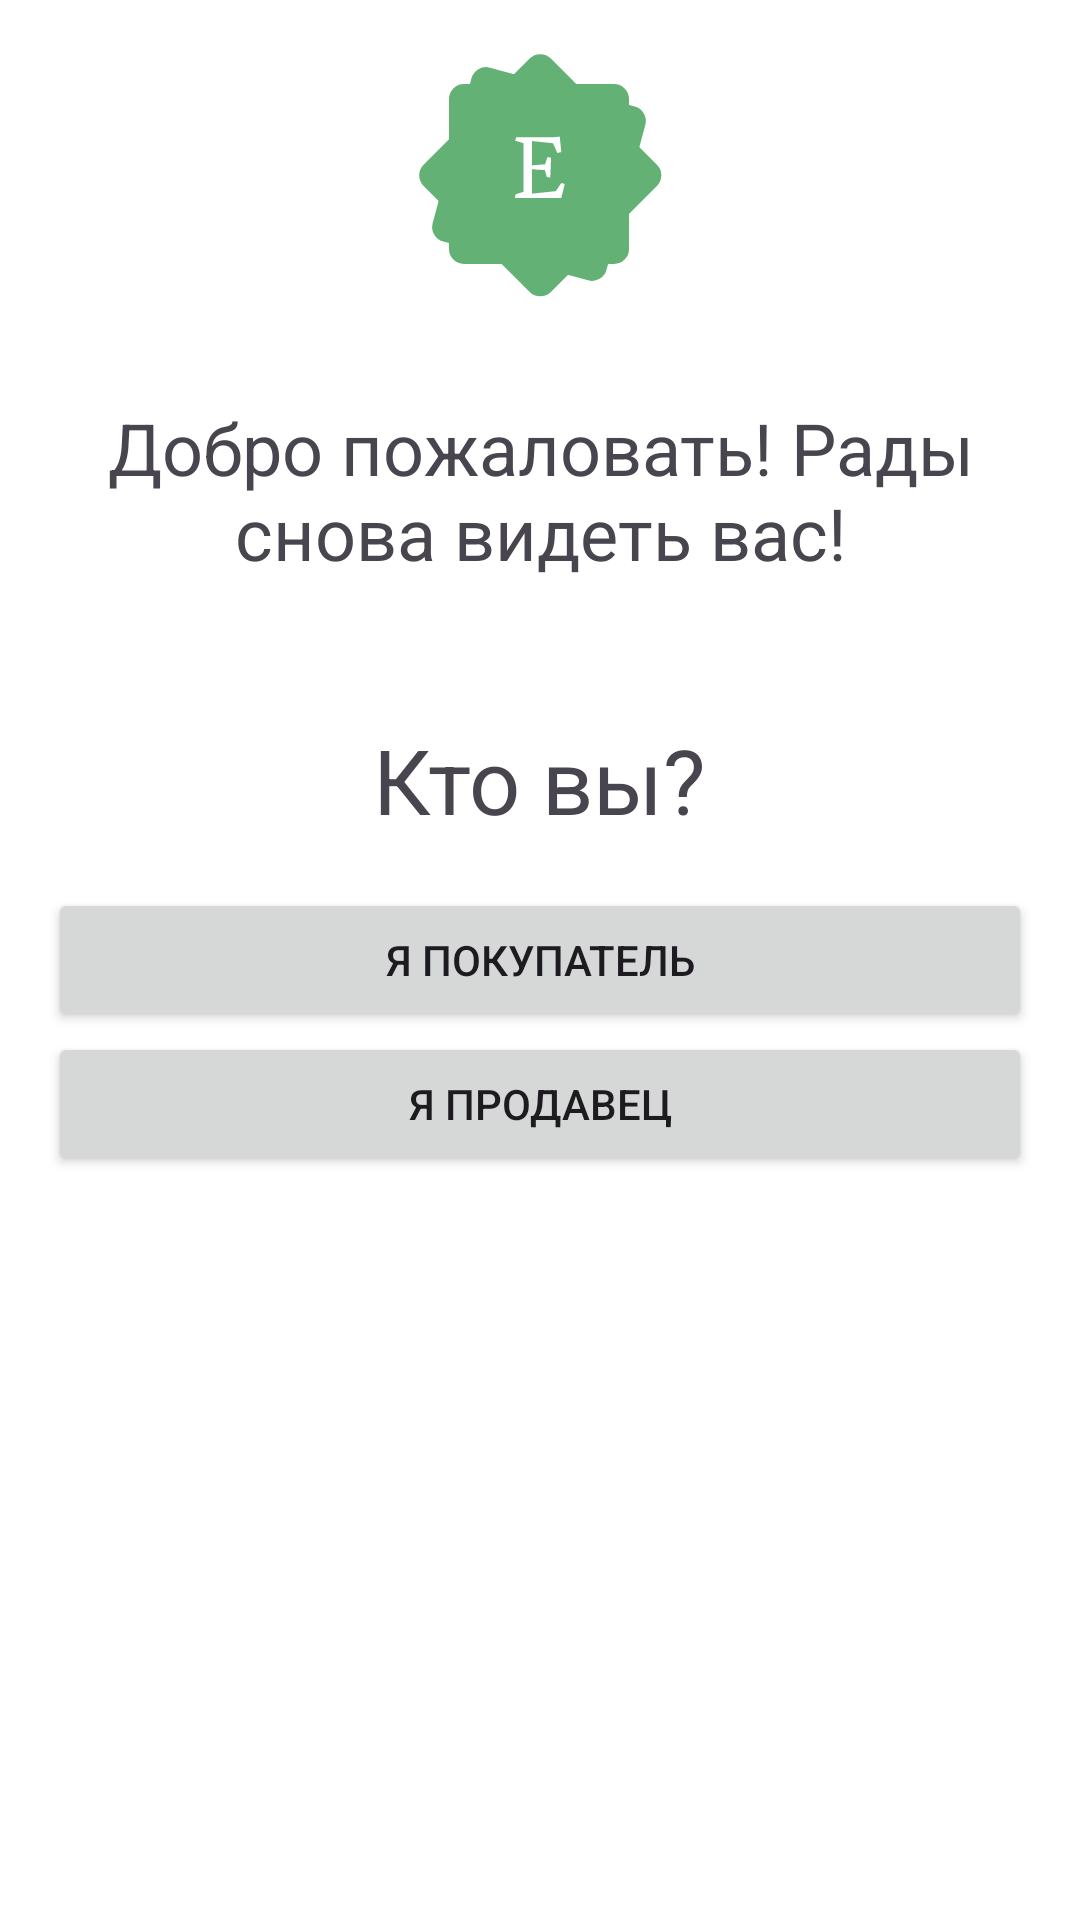

Produce the Android XML layout that renders to this screen, including the resource entries it uses.
<!-- AndroidManifest.xml: application theme Theme.App.Main -->
<!-- res/layout/fragment_register_type.xml -->
<?xml version="1.0" encoding="utf-8"?>
<androidx.constraintlayout.widget.ConstraintLayout xmlns:android="http://schemas.android.com/apk/res/android"
    xmlns:app="http://schemas.android.com/apk/res-auto"
    android:layout_width="match_parent"
    android:layout_height="match_parent">

    <ImageView
        android:id="@+id/logo"
        android:layout_width="wrap_content"
        android:layout_height="wrap_content"
        android:src="@drawable/logo_small"
        android:layout_marginTop="16dp"
        app:layout_constraintTop_toTopOf="parent"
        app:layout_constraintStart_toStartOf="parent"
        app:layout_constraintEnd_toEndOf="parent"/>

    <TextView
        android:id="@+id/welcome"
        android:layout_width="wrap_content"
        android:layout_height="wrap_content"
        android:padding="16dp"
        android:layout_marginTop="16dp"
        android:textSize="24sp"
        android:text="@string/welcome"
        android:gravity="center"
        app:layout_constraintEnd_toEndOf="parent"
        app:layout_constraintStart_toStartOf="parent"
        app:layout_constraintTop_toBottomOf="@id/logo" />


    <TextView
        android:id="@+id/who"
        android:layout_width="wrap_content"
        android:layout_height="wrap_content"
        android:textSize="30sp"
        android:layout_marginBottom="16dp"
        android:text="@string/who_title"
        app:layout_constraintEnd_toEndOf="parent"
        app:layout_constraintStart_toStartOf="parent"
        app:layout_constraintBottom_toTopOf="@id/btn_customer"/>

    <Button
        android:id="@+id/btn_customer"
        android:layout_width="0dp"
        android:layout_height="wrap_content"
        android:layout_marginHorizontal="16dp"
        app:layout_constraintEnd_toEndOf="parent"
        app:layout_constraintStart_toStartOf="parent"
        app:layout_constraintTop_toTopOf="parent"
        app:layout_constraintBottom_toBottomOf="parent"
        android:text="@string/customer" />

    <Button
        android:id="@+id/btn_seller"
        android:layout_width="0dp"
        android:layout_height="wrap_content"
        android:layout_marginHorizontal="16dp"
        app:layout_constraintEnd_toEndOf="parent"
        app:layout_constraintStart_toStartOf="parent"
        app:layout_constraintTop_toBottomOf="@id/btn_customer"
        android:text="@string/seller" />

</androidx.constraintlayout.widget.ConstraintLayout>
<!-- resources referenced by this layout -->
<resources>
  <!-- drawable logo_small (drawable) -->
  <vector xmlns:android="http://schemas.android.com/apk/res/android"
      android:width="85dp"
      android:height="85dp"
      android:viewportWidth="85"
      android:viewportHeight="85">
    <path
        android:pathData="M17,12L67,12A5,5 0,0 1,72 17L72,67A5,5 0,0 1,67 72L17,72A5,5 0,0 1,12 67L12,17A5,5 0,0 1,17 12z"
        android:fillColor="#63B175"/>
    <path
        android:pathData="M25.616,6.552L73.913,19.493A5,5 113.179,0 1,77.448 25.616L64.507,73.913A5,5 54.404,0 1,58.384 77.448L10.087,64.507A5,5 77.506,0 1,6.552 58.384L19.493,10.087A5,5 62.787,0 1,25.616 6.552z"
        android:fillColor="#63B175"/>
    <path
        android:pathData="M45.962,3.536L81.317,38.891A5,5 0,0 1,81.317 45.962L45.962,81.317A5,5 0,0 1,38.891 81.317L3.536,45.962A5,5 0,0 1,3.536 38.891L38.891,3.536A5,5 0,0 1,45.962 3.536z"
        android:fillColor="#63B175"/>
    <path
        android:pathData="M47.604,47.729L49.421,45.02L50.578,45.313L49.421,50H33.981L34.216,48.755L36.838,47.935V31.719L34.084,30.898L34.392,29.727H47.063L48.923,29.536L49.421,34.678L48.117,35L46.667,31.748L39.65,31.016V39.146C41.066,38.97 42.507,38.853 43.972,38.794L44.88,36.304L46.022,36.611L45.759,43.218L44.602,42.969L43.942,40.64C43.093,40.64 42.321,40.62 41.628,40.581C40.944,40.542 40.285,40.464 39.65,40.347V48.55L47.604,47.729Z"
        android:fillColor="#ffffff"/>
  </vector>
  <string name="customer">Я покупатель</string>
  <string name="seller">Я продавец</string>
  <string name="welcome">Добро пожаловать! Рады снова видеть вас!</string>
  <string name="who_title">Кто вы?</string>
  <style name="Theme.App.Main" parent="Theme.Material3.Light.NoActionBar">
          <item name="android:forceDarkAllowed" tools:targetApi="q">false</item>
          <item name="colorPrimary">@color/green</item>
          <item name="android:windowBackground">@color/white_1</item>
      </style>
  <color name="green">#63B175</color>
  <color name="white_1">#FFFFFF</color>
</resources>
